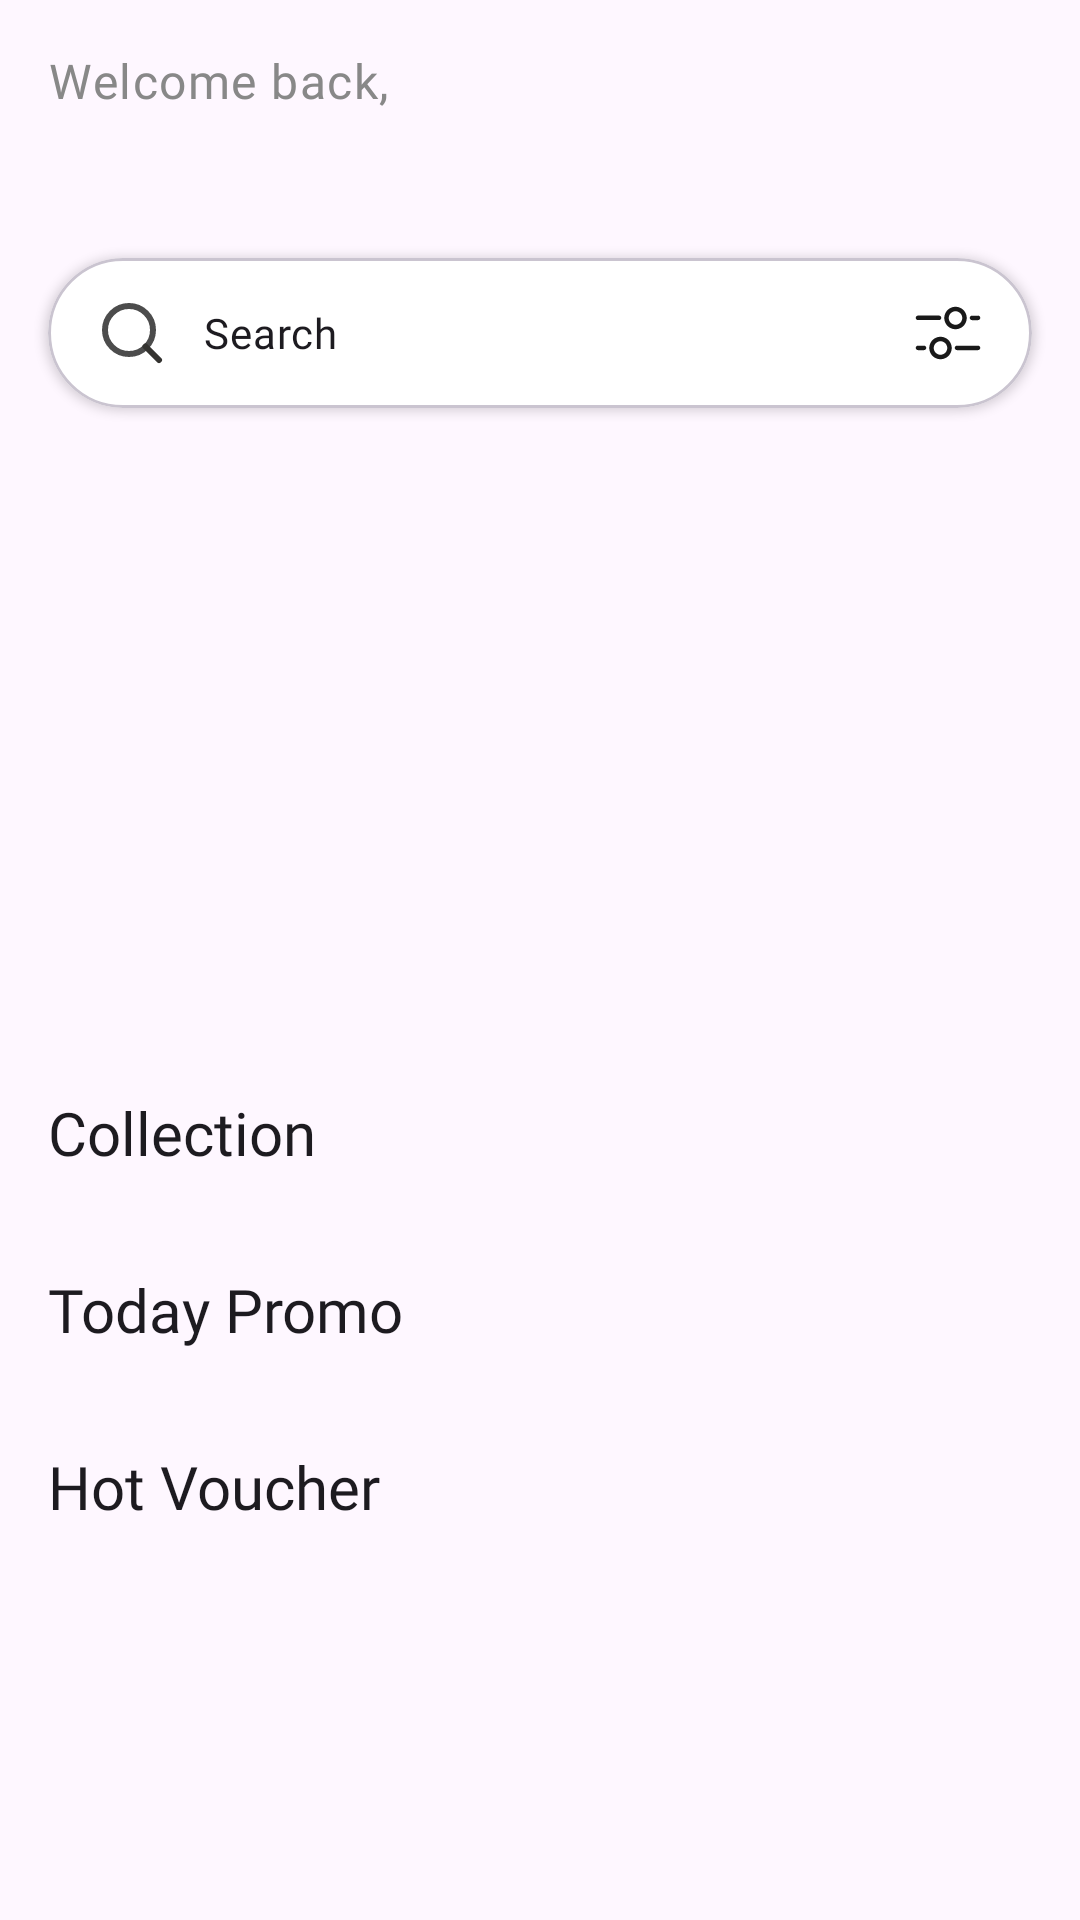

Here is an Android app screen rendered from its layout file. Give the layout XML and the strings, colors and styles it references.
<!-- AndroidManifest.xml: application theme Theme.CakeEatEasy -->
<!-- res/layout/activity_main.xml -->
<?xml version="1.0" encoding="utf-8"?>
<androidx.constraintlayout.widget.ConstraintLayout xmlns:android="http://schemas.android.com/apk/res/android"
    xmlns:app="http://schemas.android.com/apk/res-auto"
    xmlns:tools="http://schemas.android.com/tools"
    android:id="@+id/main"
    android:layout_width="match_parent"
    android:layout_height="match_parent"
    android:background="@color/app_pink_background"
    tools:context=".screens.MainActivity">

    <ScrollView
        android:layout_width="match_parent"
        android:layout_height="0dp"
        android:clipChildren="false"
        app:layout_constraintBottom_toBottomOf="parent"
        app:layout_constraintTop_toTopOf="parent">

        <LinearLayout
            android:layout_width="match_parent"
            android:layout_height="wrap_content"
            android:clipChildren="false"
            android:orientation="vertical"
            android:paddingBottom="100dp">

            
            
            

            <TextView
                android:id="@+id/txt_welcome_message"
                style="@style/TextAppearance.App.Body1"
                android:layout_marginTop="16dp"
                android:layout_marginHorizontal="@dimen/home_padding_horizontal"
                android:text="Welcome back,"
                android:textColor="@color/home_text_secondary" />

            <TextView
                android:id="@+id/txt_welcome_user"
                style="@style/TextAppearance.App.Heading1"
                android:layout_marginHorizontal="@dimen/home_padding_horizontal"
                tools:text="Nha Linh!" />

            <com.google.android.material.card.MaterialCardView
                android:id="@+id/card_search"
                android:layout_width="match_parent"
                android:layout_height="50dp"
                android:layout_marginTop="16dp"
                android:layout_marginHorizontal="@dimen/home_padding_horizontal"
                app:cardBackgroundColor="@color/white"
                app:cardCornerRadius="25dp"
                app:cardElevation="2dp">

                <LinearLayout
                    android:layout_width="match_parent"
                    android:layout_height="match_parent"
                    android:gravity="center_vertical"
                    android:orientation="horizontal"
                    android:paddingHorizontal="16dp">
                    <ImageView
                        android:id="@+id/img_search_icon"
                        android:layout_width="24dp"
                        android:layout_height="24dp"
                        android:src="@drawable/ic_search"
                        app:tint="@color/text_muted" />
                    <EditText
                        android:id="@+id/edt_search"
                        style="@style/TextAppearance.App.Body2"
                        android:layout_width="0dp"
                        android:layout_height="match_parent"
                        android:layout_marginHorizontal="12dp"
                        android:layout_weight="1"
                        android:background="@android:color/transparent"
                        android:hint="Search"
                        android:imeOptions="actionSearch"
                        android:inputType="text"
                        android:maxLines="1"
                        android:textColor="@color/text_normal"
                        android:textColorHint="@color/text_muted" />
                    <ImageView
                        android:id="@+id/img_filter_icon"
                        android:layout_width="24dp"
                        android:layout_height="24dp"
                        android:src="@drawable/ic_filter"
                        app:tint="@color/text_dark" />
                </LinearLayout>
            </com.google.android.material.card.MaterialCardView>


            
            
            
            <androidx.constraintlayout.widget.ConstraintLayout
                android:id="@+id/layout_banner_container"
                android:layout_width="match_parent"
                android:layout_height="wrap_content"
                android:layout_marginTop="24dp">

                
                <androidx.viewpager2.widget.ViewPager2
                    android:id="@+id/view_pager_banner"
                    android:layout_width="match_parent"
                    android:layout_height="180dp"
                    android:clipToPadding="false"
                    android:paddingHorizontal="@dimen/home_padding_horizontal"
                    app:layout_constraintEnd_toEndOf="parent"
                    app:layout_constraintStart_toStartOf="parent"
                    app:layout_constraintTop_toTopOf="parent" />

                
                <LinearLayout
                    android:id="@+id/layout_dots_indicator"
                    android:layout_width="wrap_content"
                    android:layout_height="wrap_content"
                    android:layout_marginBottom="12dp"
                    android:gravity="center"
                    android:orientation="horizontal"
                    app:layout_constraintBottom_toBottomOf="@id/view_pager_banner"
                    app:layout_constraintEnd_toEndOf="parent"
                    app:layout_constraintStart_toStartOf="parent" />

            </androidx.constraintlayout.widget.ConstraintLayout>

            
            <TextView
                style="@style/TextAppearance.App.Heading2"
                android:text="Collection"
                android:textColor="@color/app_pink"
                android:layout_marginTop="@dimen/home_section_margin_top"
                android:layout_marginStart="@dimen/home_padding_horizontal"/>/>
            <androidx.recyclerview.widget.RecyclerView
                android:id="@+id/rv_collections"
                android:layout_width="match_parent"
                android:layout_height="wrap_content"
                android:layout_marginTop="8dp"
                android:clipToPadding="false"
                android:orientation="horizontal"
                android:paddingHorizontal="@dimen/home_padding_horizontal"
                tools:listitem="@layout/item_category"/>

            
            <TextView
                style="@style/TextAppearance.App.Heading2"
                android:text="Today Promo"
                android:textColor="@color/app_pink"
                android:layout_marginTop="@dimen/home_section_margin_top"
                android:layout_marginStart="@dimen/home_padding_horizontal"/>/>
            <androidx.recyclerview.widget.RecyclerView
                android:id="@+id/rv_promo"
                android:layout_width="match_parent"
                android:layout_height="wrap_content"
                android:layout_marginTop="8dp"
                android:clipToPadding="false"
                android:orientation="horizontal"
                android:paddingHorizontal="@dimen/home_padding_horizontal"
                tools:listitem="@layout/item_promo_product"/>

            
            <TextView
                style="@style/TextAppearance.App.Heading2"
                android:text="Hot Voucher"
                android:textColor="@color/app_pink"
                android:layout_marginTop="@dimen/home_section_margin_top"
                android:layout_marginStart="@dimen/home_padding_horizontal"/>


            <androidx.recyclerview.widget.RecyclerView
                android:id="@+id/rv_vouchers"
                android:layout_width="wrap_content"
                android:layout_height="wrap_content"
                android:layout_marginTop="8dp"
                android:nestedScrollingEnabled="false"
                android:clipToPadding="false"
                android:paddingHorizontal="12dp"

                app:layoutManager="androidx.recyclerview.widget.GridLayoutManager"
                tools:spanCount="2"
                tools:listitem="@layout/item_grid_voucher"
                tools:itemCount="4"/>

        </LinearLayout>
    </ScrollView>
    <FrameLayout
        android:id="@+id/fragment_container"
        android:layout_width="match_parent"
        android:layout_height="match_parent"
        app:layout_constraintBottom_toBottomOf="parent"
        app:layout_constraintEnd_toEndOf="parent"
        app:layout_constraintStart_toStartOf="parent"
        app:layout_constraintTop_toTopOf="parent" />
</androidx.constraintlayout.widget.ConstraintLayout>
<!-- res/layout/item_category.xml (included above) -->
<?xml version="1.0" encoding="utf-8"?>
<LinearLayout xmlns:android="http://schemas.android.com/apk/res/android"
    xmlns:app="http://schemas.android.com/apk/res-auto"
    android:layout_width="wrap_content"
    android:layout_height="wrap_content"
    android:orientation="vertical"
    android:gravity="center_horizontal"
    android:padding="8dp">

    <com.google.android.material.imageview.ShapeableImageView
        android:id="@+id/iv_category_image"
        android:layout_width="80dp"
        android:layout_height="80dp"
        android:scaleType="centerCrop"
        android:src="@drawable/placeholder_cake_promo"
        app:shapeAppearanceOverlay="@style/ShapeAppearance.App.CardImageCorners" />

    <TextView
        style="@style/TextAppearance.App.Body3.Medium"
        android:id="@+id/tv_category_name"
        android:layout_width="wrap_content"
        android:layout_height="wrap_content"
        android:layout_marginTop="8dp"
        android:text="Birthday"
        android:textColor="@color/text_normal" />
</LinearLayout>
<!-- res/layout/item_promo_product.xml (included above) -->
<?xml version="1.0" encoding="utf-8"?>
<LinearLayout xmlns:android="http://schemas.android.com/apk/res/android"
    xmlns:app="http://schemas.android.com/apk/res-auto"
    android:layout_width="wrap_content"
    android:layout_height="wrap_content"
    android:orientation="vertical">

    
    
    <com.google.android.material.card.MaterialCardView
        android:layout_width="160dp"
        android:layout_height="wrap_content"
        android:layout_margin="@dimen/product_card_gap"
        app:cardCornerRadius="12dp"
        app:cardElevation="4dp"
        app:strokeWidth="0dp"
        app:cardBackgroundColor="@color/home_card_background">

    <LinearLayout
        android:layout_width="match_parent"
        android:layout_height="wrap_content"
        android:orientation="vertical"
        android:padding="16dp">
        

        
        <com.google.android.material.imageview.ShapeableImageView
            android:id="@+id/imgProductSquare"
            android:layout_width="wrap_content"
            android:layout_height="130dp"
            android:scaleType="centerCrop"
            android:src="@drawable/placeholder_cake_promo"
            app:shapeAppearanceOverlay="@style/ShapeAppearance.App.CardImageCorners"/>

        
        <LinearLayout
            android:layout_width="140dp"
            android:layout_height="wrap_content"
            android:orientation="vertical"
            android:padding="4dp">

            <TextView
                style="@style/TextAppearance.App.Body2.Bold"
                android:id="@+id/tvProductNameSquare"
                android:layout_width="wrap_content"
                android:layout_height="wrap_content"
                android:layout_marginBottom="2dp"
                android:layout_marginTop="8dp"
                android:text="Orchid Divine"
                android:textColor="@color/app_pink" />

            <TextView
                style="@style/TextAppearance.App.Body3"
                android:id="@+id/tvProductDescSquare"
                android:layout_width="wrap_content"
                android:layout_height="wrap_content"
                android:layout_marginBottom="8dp"
                android:text="Vani &amp; Strawberry"
                android:textColor="@color/text_normal" />

            <LinearLayout
                android:layout_width="match_parent"
                android:layout_height="wrap_content"
                android:gravity="start|center_vertical"
                android:orientation="horizontal">

                <TextView
                    style="@style/TextAppearance.App.Body2.Bold"
                    android:id="@+id/tvProductPriceSquare"
                    android:layout_width="wrap_content"
                    android:layout_height="wrap_content"
                    android:text="500.000 đ"
                    android:textColor="@color/text_dark" />

                <TextView
                    style="@style/TextAppearance.App.Body3.Bold"
                    android:id="@+id/tvProductDiscountSquare"
                    android:layout_width="wrap_content"
                    android:layout_height="wrap_content"
                    android:layout_marginStart="8dp"
                    android:background="@color/app_pink_background"
                    android:paddingLeft="8dp"
                    android:paddingTop="2dp"
                    android:paddingRight="8dp"
                    android:paddingBottom="2dp"
                    android:text="10% off"
                    android:textColor="@color/status_error_main"
                    android:textSize="8sp" />
            </LinearLayout>

            <TextView
                style="@style/TextAppearance.App.Body3"
                android:id="@+id/tvProductOldPriceSquare"
                android:layout_width="wrap_content"
                android:layout_height="wrap_content"
                android:layout_marginBottom="8dp"
                android:layout_marginTop="4dp"
                android:text="550.000 đ"
                android:textColor="@color/text_normal" />
            

        </LinearLayout>
        <LinearLayout
            android:layout_width="match_parent"
            android:layout_height="wrap_content"
            android:gravity="end"
            android:orientation="horizontal">
            
            <ImageView
                android:id="@+id/btnAddToCartSquare"
                android:layout_width="36dp"
                android:layout_height="36dp"
                android:contentDescription="Click this to add your product into your cart!"
                android:src="@drawable/ic_cart_circle" />

            <ImageView
                android:id="@+id/btnFavoriteSquare"
                android:layout_width="36dp"
                android:layout_height="36dp"
                android:layout_marginStart="8dp"
                android:contentDescription="Click this to add the product into your wishlist!"
                android:src="@drawable/ic_heart_circle" />
        </LinearLayout>
    </LinearLayout>
</com.google.android.material.card.MaterialCardView>
    </LinearLayout>
<!-- res/layout/item_grid_voucher.xml (included above) -->
<?xml version="1.0" encoding="utf-8"?>
<FrameLayout xmlns:android="http://schemas.android.com/apk/res/android"
    xmlns:app="http://schemas.android.com/apk/res-auto"
    xmlns:tools="http://schemas.android.com/tools"
    android:layout_width="wrap_content"
    android:layout_height="wrap_content"
    android:padding="4dp">

    <androidx.constraintlayout.widget.ConstraintLayout
        android:layout_width="160dp"
        android:layout_height="90dp"
        android:background="@drawable/coupon_grid_background"
        android:elevation="2dp">

    <LinearLayout
        android:id="@+id/text_area"
        android:layout_width="0dp"
        android:layout_height="wrap_content"
        android:orientation="vertical"
        android:layout_marginStart="20dp"
        android:layout_marginEnd="8dp"
        app:layout_constraintStart_toStartOf="parent"
        app:layout_constraintTop_toTopOf="parent"
        app:layout_constraintBottom_toBottomOf="parent"
        app:layout_constraintEnd_toStartOf="@+id/iv_voucher_icon"> 

        <TextView
            android:id="@+id/tv_voucher_title"
            android:layout_width="match_parent"
            android:layout_height="wrap_content"
            android:textStyle="bold"
            android:textSize="9sp"
            tools:text="New Member"
            tools:textColor="@color/status_warning_main"
            android:fontFamily="@font/medium"/>

        <TextView
            android:id="@+id/tv_voucher_desc"
            android:layout_width="wrap_content"
            android:layout_height="wrap_content"
            android:textColor="@color/text_muted"
            android:textSize="9sp"
            android:layout_marginTop="4dp"
            tools:text="10% off"
            android:fontFamily="@font/medium"/>
    </LinearLayout>

    

    <ImageView
        android:id="@+id/iv_voucher_icon"
        android:layout_width="36dp"
        android:layout_height="36dp"
        android:layout_marginEnd="20dp"
        android:padding="10dp"
        app:layout_constraintBottom_toBottomOf="parent"
        app:layout_constraintEnd_toEndOf="parent"
        app:layout_constraintTop_toTopOf="parent"
        tools:src="@drawable/ic_gift"
        tools:background="@drawable/icon_circle_background"
        tools:backgroundTint="@color/status_warning_bg"
        tools:tint="@color/status_warning_main"/>

</androidx.constraintlayout.widget.ConstraintLayout>

    </FrameLayout>
<!-- resources referenced by this layout -->
<resources>
  <color name="home_card_background">#FFFFFF</color>
  <color name="home_text_secondary">#888888</color>
  <color name="white">#FFFFFFFF</color>
  <dimen name="home_padding_horizontal">16dp</dimen>
  <dimen name="home_section_margin_top">24dp</dimen>
  <dimen name="product_card_gap">4dp</dimen>
  <!-- drawable icon_circle_background (drawable) -->
  <?xml version="1.0" encoding="utf-8"?>
  <shape xmlns:android="http://schemas.android.com/apk/res/android"
      android:shape="oval">
  
      
      <solid android:color="@android:color/darker_gray" />
  
  </shape>
  <style name="ShapeAppearance.App.CardImageCorners" parent="">
          <item name="cornerFamily">rounded</item>
          <item name="cornerSizeTopRight">12dp</item>
          <item name="cornerSizeTopLeft">12dp</item>
          <item name="cornerSizeBottomRight">12dp</item>
          <item name="cornerSizeBottomLeft">12dp</item>
      </style>
  <style name="TextAppearance.App.Body1" parent="TextAppearance.Material3.BodyLarge">
          <item name="android:layout_width">wrap_content</item>
          <item name="android:layout_height">wrap_content</item>
          <item name="fontFamily">@font/regular</item>
          <item name="android:fontFamily">@font/regular</item>
          <item name="android:textSize">16sp</item>
          <item name="android:textColor">@color/text_normal</item>
      </style>
  <style name="TextAppearance.App.Body2" parent="TextAppearance.Material3.BodyMedium">
          <item name="android:layout_width">wrap_content</item>
          <item name="android:layout_height">wrap_content</item>
          <item name="fontFamily">@font/regular</item>
          <item name="android:fontFamily">@font/regular</item>
          <item name="android:textSize">14sp</item>
          <item name="android:textColor">@color/text_normal</item>
      </style>
  <style name="TextAppearance.App.Body2.Bold">
          <item name="android:layout_width">wrap_content</item>
          <item name="android:layout_height">wrap_content</item>
          <item name="fontFamily">@font/semibold</item>
          <item name="android:fontFamily">@font/semibold</item>
          <item name="android:textColor">@color/text_dark</item>
      </style>
  <style name="TextAppearance.App.Body3" parent="TextAppearance.Material3.BodySmall">
          <item name="android:layout_width">wrap_content</item>
          <item name="android:layout_height">wrap_content</item>
          <item name="fontFamily">@font/regular</item>
          <item name="android:fontFamily">@font/regular</item>
          <item name="android:textSize">12sp</item>
          <item name="android:textColor">@color/text_light</item>
      </style>
  <style name="TextAppearance.App.Body3.Bold">
          <item name="android:layout_width">wrap_content</item>
          <item name="android:layout_height">wrap_content</item>
          <item name="fontFamily">@font/semibold</item>
          <item name="android:fontFamily">@font/semibold</item>
          <item name="android:textColor">@color/text_normal</item>
      </style>
  <style name="TextAppearance.App.Body3.Medium">
          <item name="android:layout_width">wrap_content</item>
          <item name="android:layout_height">wrap_content</item>
          <item name="fontFamily">@font/medium</item>
          <item name="android:fontFamily">@font/medium</item>
      </style>
  <style name="Theme.CakeEatEasy" parent="Base.Theme.CakeEatEasy" />
  <style name="TextAppearance.App.Heading4" parent="TextAppearance.Material3.TitleLarge">
          <item name="android:layout_width">wrap_content</item>
          <item name="android:layout_height">wrap_content</item>
          <item name="fontFamily">@font/medium</item>
          <item name="android:fontFamily">@font/medium</item>
          <item name="android:textSize">16sp</item>
          <item name="android:textColor">@color/text_normal</item>
      </style>
</resources>
